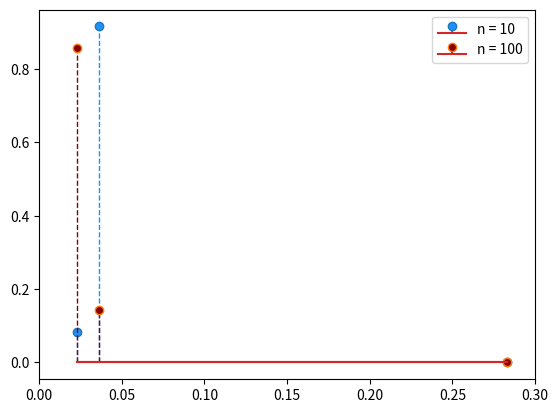

Write the Python code that produced this figure.
"""
"""
import os.path
import math
import matplotlib.pyplot as plt
import numpy as np
import scipy.special as sp

plt.close("all")
np.random.seed(seed=123)

# Computes the posterior, p is a vector that contains the prior probabilities
# of the parameter being equal to lambda_1, lambda_2 or lambda_3,
# x contains the samples
# lambda_vec contains the possible value for the parameter of the exponential
def post_dist(p, x, lambda_vec):
    res = []
    n = len(x)
    c = np.sum(np.array(p)*lambda_vec**n*np.exp(-np.array(lambda_vec)*np.sum(x)))
    for i,j in enumerate(p):
        res.append(j*lambda_vec[i]**n*np.exp(-np.array(lambda_vec[i])*np.sum(x))/c)
    return res
    
p = np.array([0.50, 0.49, 0.01])
lambda_vec = np.log(2)/np.array([2.45,19.29,30])

n_short = 10
n_long = 100
x_short = np.random.exponential(scale=1/lambda_vec[2], size=n_short)
x_long = np.random.exponential(scale=1/lambda_vec[2], size=n_long)

dist_short = post_dist(p, x_short, lambda_vec)
dist_long = post_dist(p, x_long, lambda_vec)
plt.figure()
plt.xlim([0, 0.3])
markerline, stemlines, baseline = plt.stem(lambda_vec, dist_short, "--o", label="n = " + str(n_short))
plt.setp(markerline, 'markerfacecolor', 'dodgerblue')
plt.setp(stemlines, 'color','dodgerblue', 'linewidth', 1)
markerline2, stemlines2, baseline2 = plt.stem(lambda_vec, dist_long, "--o", label="n = " + str(n_long))
plt.setp(markerline2, 'markerfacecolor', 'darkred')
plt.setp(stemlines2, 'color','darkred', 'linewidth', 1)
plt.legend()
